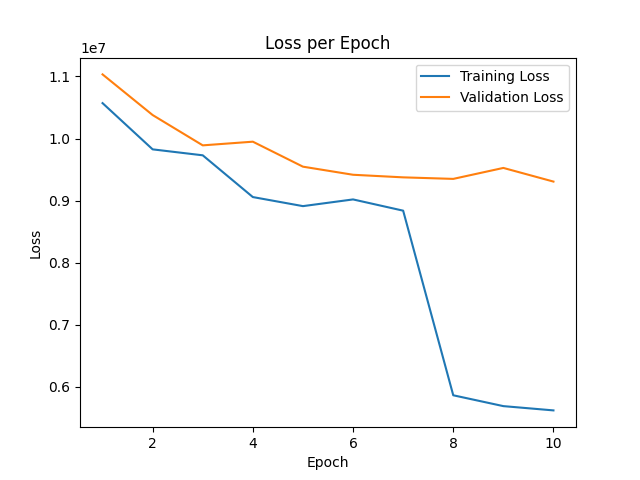

Data behind this chart, as committed beside it:
epoch, train_loss, val_loss
0, 1.7722896e+07, 1.2218038e+07
1, 1.05707e+07, 1.1033255e+07
2, 9.826149e+06, 1.0378741e+07
3, 9.730318e+06, 9.890646e+06
4, 9.057966e+06, 9.949724e+06
5, 8.912011e+06, 9.547431e+06
6, 9.01997e+06, 9.417098e+06
7, 8.838909e+06, 9.37536e+06
8, 5.8661005e+06, 9.350686e+06
9, 5.691462e+06, 9.527191e+06
10, 5.6226185e+06, 9.30731e+06
